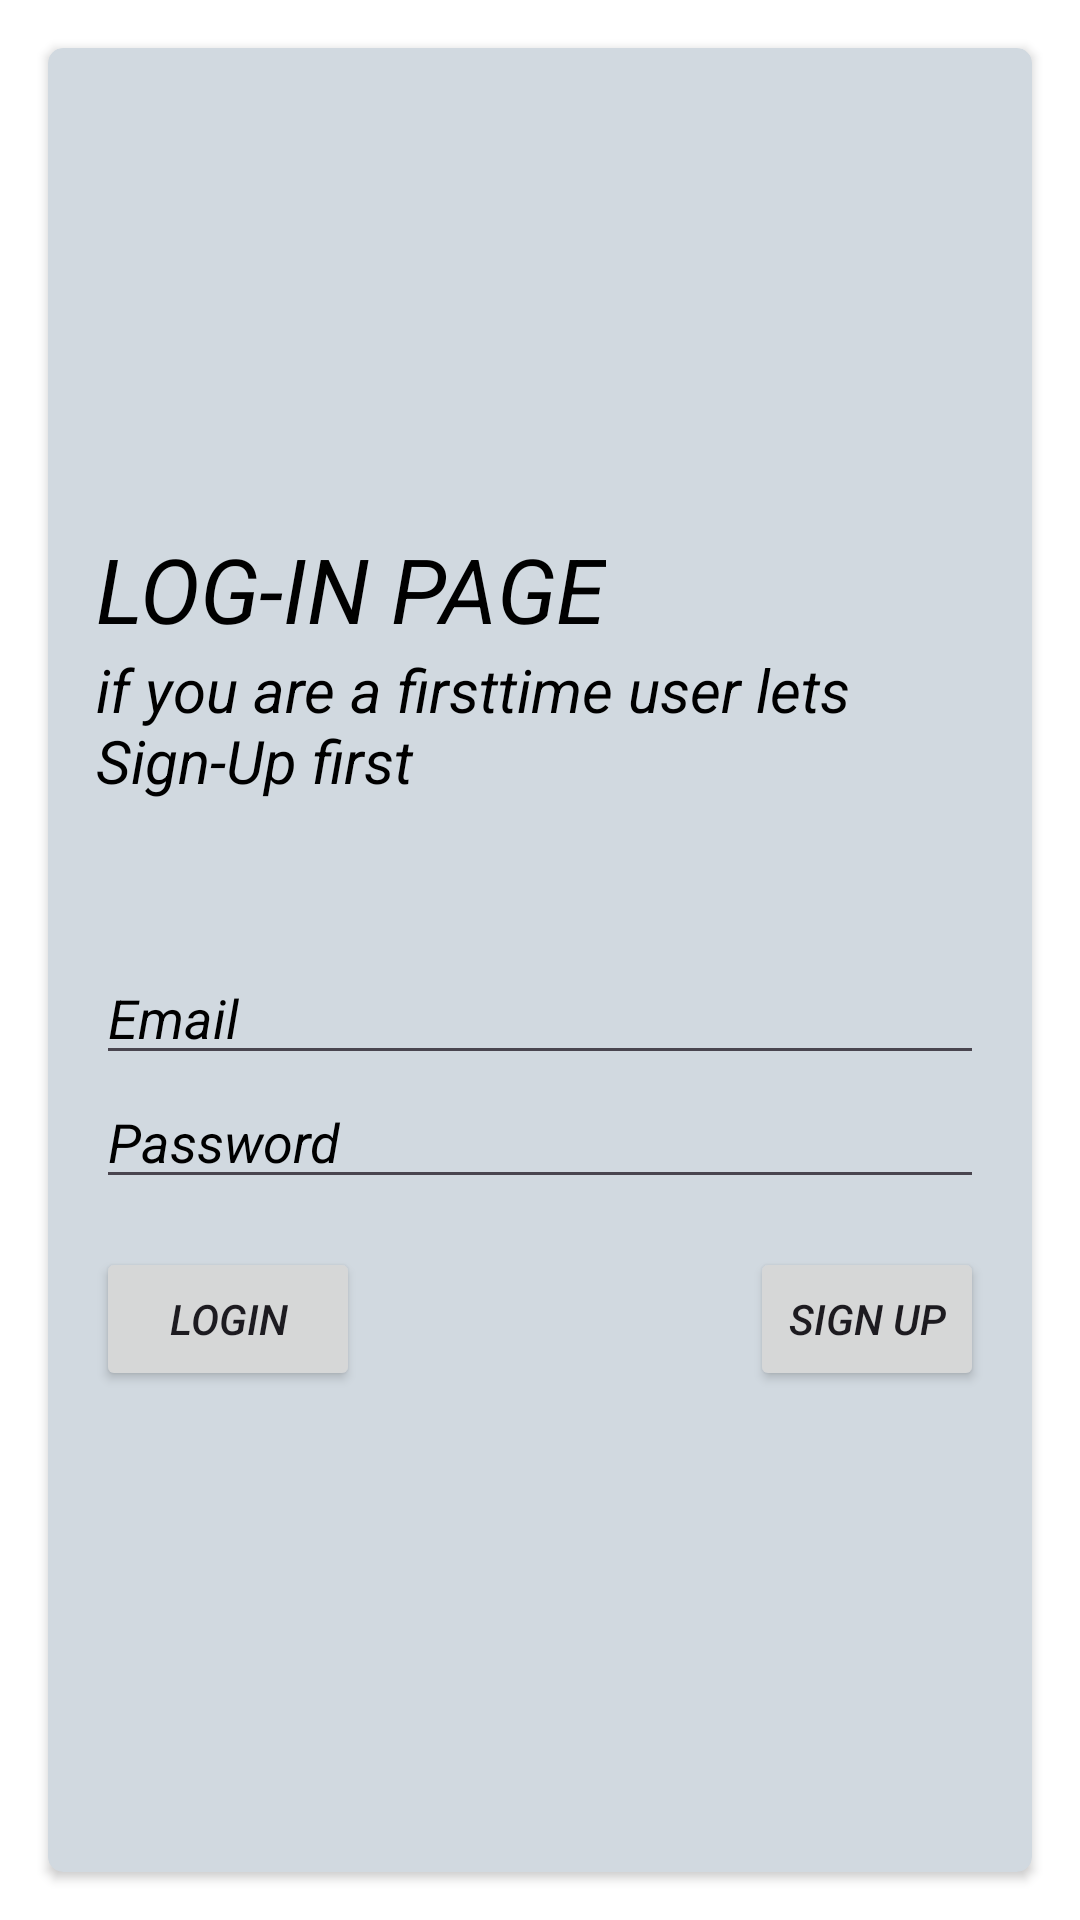

The Android layout XML behind this screen, and the referenced resources:
<!-- AndroidManifest.xml: activity theme Theme.Group_5_Project_1 -->
<!-- res/layout/activity_login.xml -->
<RelativeLayout xmlns:android="http://schemas.android.com/apk/res/android"
    xmlns:app="http://schemas.android.com/apk/res-auto"
    android:layout_width="match_parent"
    android:layout_height="match_parent"
    android:background="@color/white">

    <androidx.cardview.widget.CardView
        android:id="@+id/cardView"
        android:layout_width="match_parent"
        android:layout_height="700dp"
        android:layout_centerInParent="true"
        android:layout_margin="16dp"
        app:cardBackgroundColor="#D1D9E0"
        app:cardCornerRadius="5dp">

        <LinearLayout
            android:layout_width="match_parent"
            android:layout_height="wrap_content"
            android:layout_gravity="center"
            android:orientation="vertical"
            android:padding="16dp">
            <TextView
                android:layout_width="wrap_content"
                android:layout_height="wrap_content"
                android:text="LOG-IN PAGE"
                android:textColor="@color/black"
                android:textSize="30dp"
                android:textStyle="italic"
                />
            <TextView
                android:layout_width="wrap_content"
                android:layout_height="wrap_content"
                android:text="if you are a firsttime user lets Sign-Up first"
                android:layout_marginBottom="50dp"
                android:textColor="@color/black"
                android:textSize="20dp"
                android:textStyle="italic"
                />

            <EditText
                android:id="@+id/editTextEmailLogin"
                android:layout_width="match_parent"
                android:layout_height="wrap_content"
                android:hint="Email"
                android:inputType="textEmailAddress"
                android:textStyle="italic"
                android:textColor="@color/black"
                android:textColorHint="@color/black" />

            <EditText
                android:id="@+id/editTextPasswordLogin"
                android:layout_width="match_parent"
                android:layout_height="wrap_content"
                android:hint="Password"
                android:inputType="textPassword"
                android:textStyle="italic"
                android:textColor="@color/black"
                android:textColorHint="@color/black" />

            <LinearLayout
                android:layout_width="wrap_content"
                android:layout_height="wrap_content"
                android:orientation="horizontal">

                <Button
                    android:id="@+id/buttonLogin"
                    android:layout_width="wrap_content"
                    android:layout_height="wrap_content"
                    android:textStyle="italic"
                    android:layout_below="@+id/editTextPasswordLogin"
                    android:layout_centerHorizontal="true"
                    android:layout_marginTop="16dp"
                    android:text="Login" />

                <Button
                    android:id="@+id/buttonToSignUp"
                    android:layout_width="wrap_content"
                    android:layout_height="wrap_content"
                    android:layout_below="@+id/buttonLogin"
                    android:textStyle="italic"
                    android:layout_centerHorizontal="true"
                    android:layout_marginStart="130dp"
                    android:layout_marginTop="16dp"
                    android:text="Sign Up" />
            </LinearLayout>
        </LinearLayout>
    </androidx.cardview.widget.CardView>
</RelativeLayout>
<!-- resources referenced by this layout -->
<resources>
  <style name="Theme.Group_5_Project_1" parent="Base.Theme.Group_5_Project_1" />
  <style name="Base.Theme.Group_5_Project_1" parent="Theme.Material3.DayNight.NoActionBar">
          
          
      </style>
  <!-- not gathered from this repository: default colours our renderer supplied (Android Studio template values) -->
  <color name="black">#FF000000</color>
  <color name="white">#FFFFFFFF</color>
</resources>
